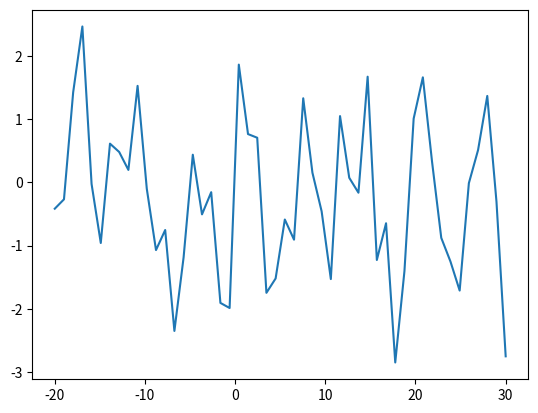
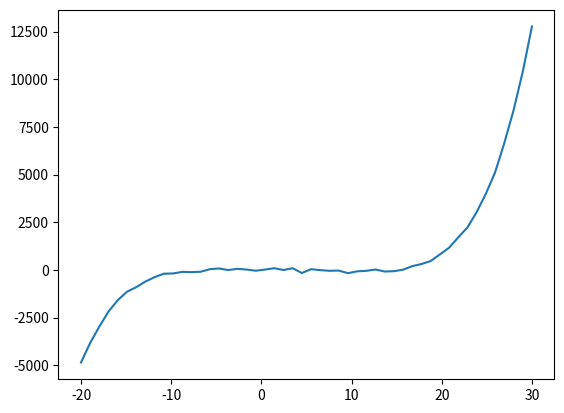
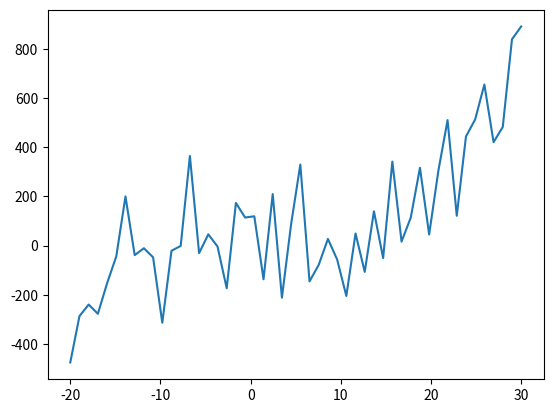
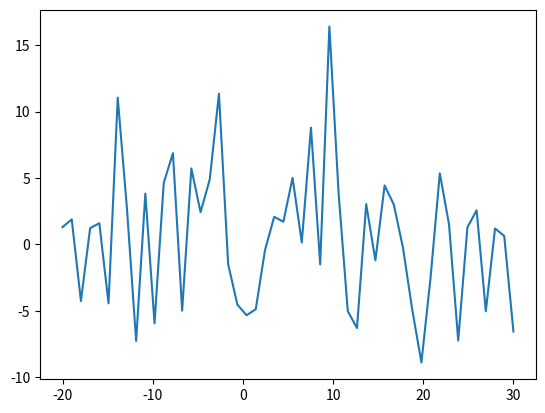

Reproduce these figures in Python, in order. (Note: this script raises an exception after producing the figures.)
import numpy as np
from matplotlib import pyplot as plt
np.random.seed(42)

x = np.linspace(-20, 30, 50)

y0 = np.sin(x) + np.random.normal(0, 1, 50)
y1 = (x-15)*(x+4)*(x-3)*(x+2)*(x-1) / 1000 + np.random.normal(0, 60, 50)
y2 = (x-5)*(x+5)*(x-1)/30 + np.random.normal(0, 150, 50)
y3 = 0.01*x + np.random.normal(0, 6, 50)

y_all = [y0, y1, y2, y3]


for count, y in enumerate(y_all):
    with open(str(count), 'w') as f:
        for elem in x[:-1]:
            f.write(str(elem) + ' ')
        f.write(str(x[-1]) + '\n')

        for elem in y[:-1]:
            f.write(str(elem) + ' ')
        f.write(str(y[-1]) + '\n')



files = ['0', '1', '2', '3', '4']

for file in files:
    with open(file, 'r') as f:
        x = list(map(float, f.readline().split()))
        y = list(map(float, f.readline().split()))

        plt.figure()
        plt.plot(x, y)
        plt.savefig(file)
